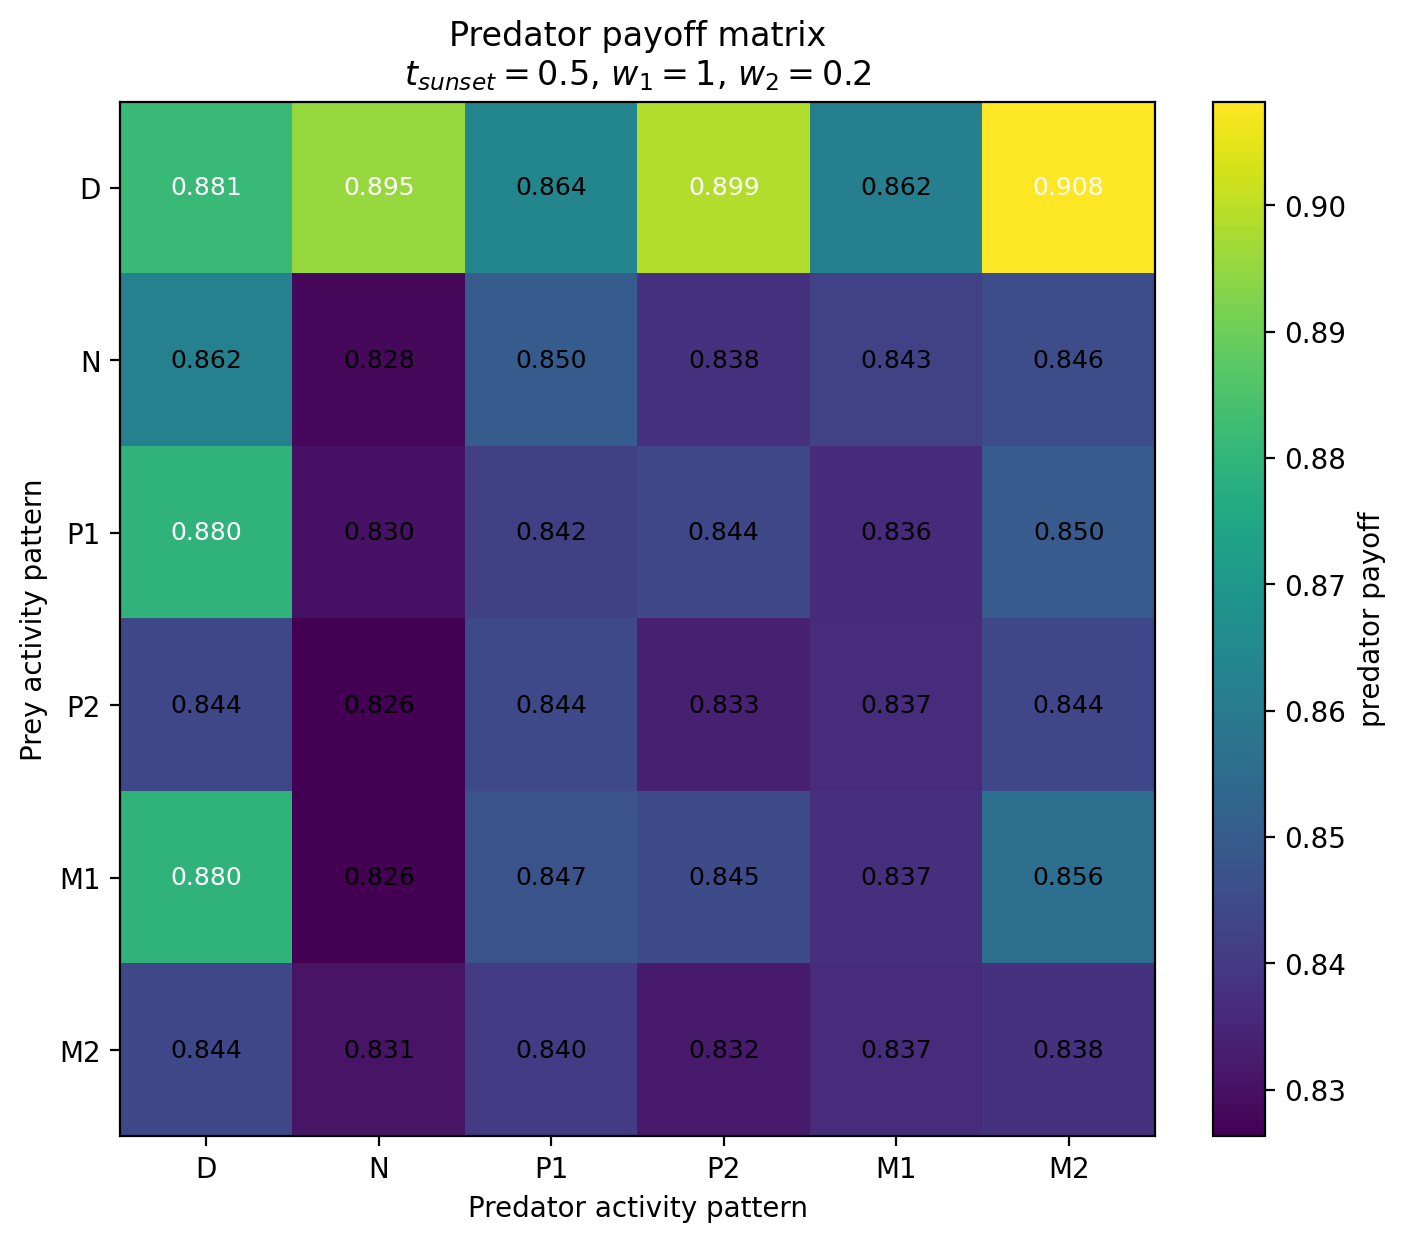

The data file committed next to this chart (first rows):
Prey / Predator, D, N, P1, P2, M1, M2
D, 0.8814, 0.8955, 0.8638, 0.8987, 0.8616, 0.9082
N, 0.8622, 0.8282, 0.8502, 0.838, 0.8425, 0.8458
P1, 0.8795, 0.8303, 0.8419, 0.8441, 0.8362, 0.8497
P2, 0.8442, 0.8263, 0.8444, 0.8334, 0.8368, 0.8437
M1, 0.8795, 0.8263, 0.8471, 0.8449, 0.8373, 0.8561
M2, 0.8442, 0.8307, 0.8404, 0.8322, 0.8368, 0.838
